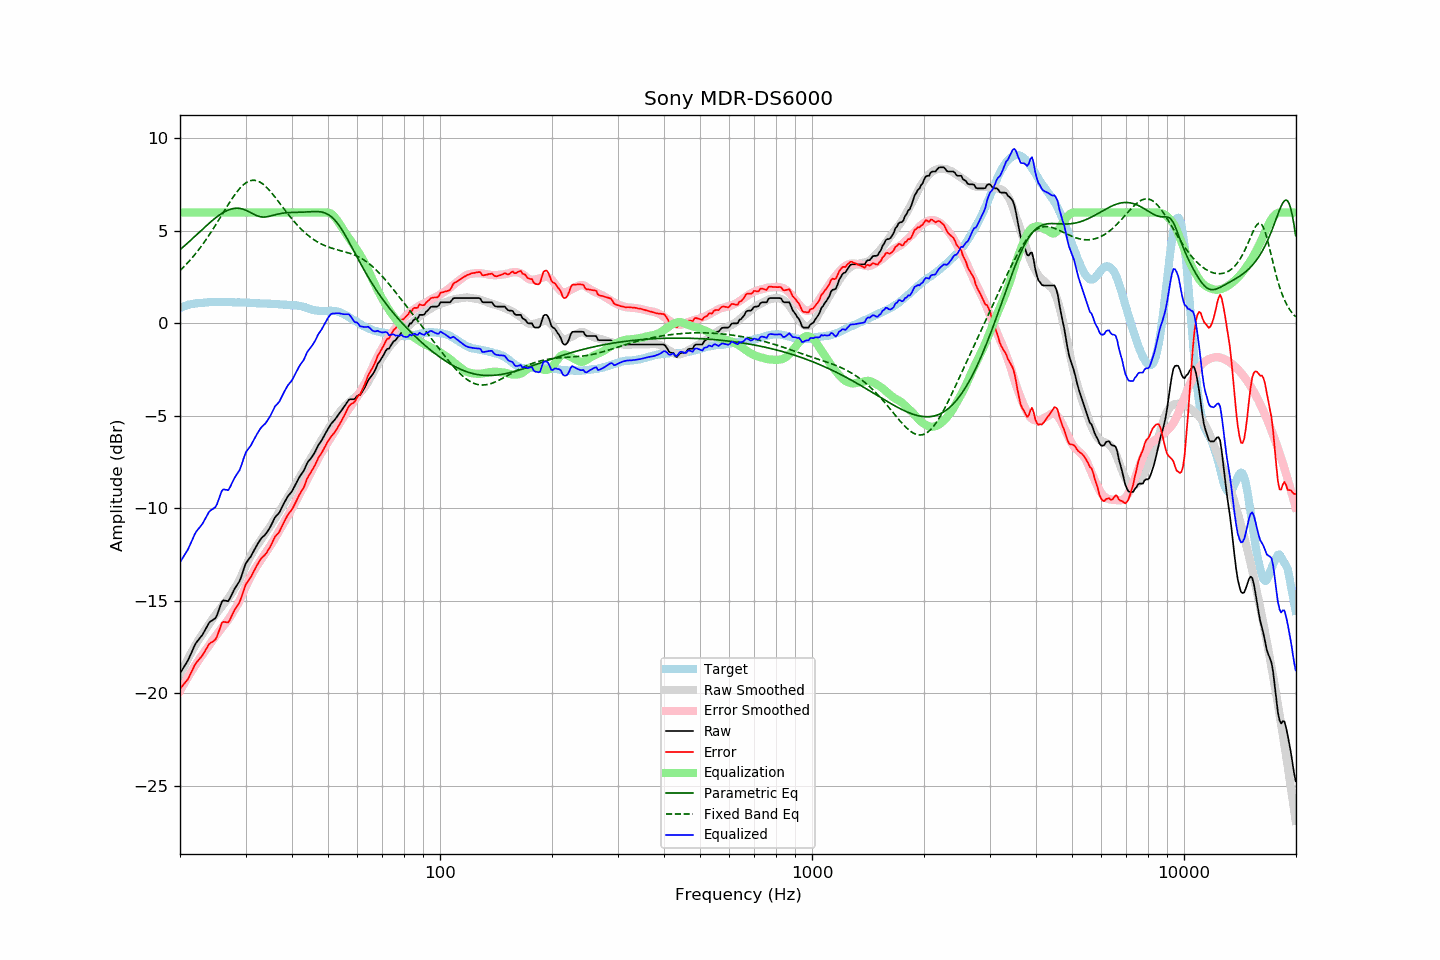

The table this chart was drawn from, first rows:
frequency, raw, error, smoothed, error_smoothed, equalization, parametric_eq, fixed_band_eq, equalized_raw, equalized_smoothed, target
20.00, -18.92, -19.75, -19.00, -19.86, 6.00, 3.98, 2.86, -12.92, -13.00, 0.84
20.20, -18.78, -19.65, -18.82, -19.70, 6.00, 4.06, 2.94, -12.78, -12.82, 0.88
20.40, -18.64, -19.54, -18.64, -19.55, 6.00, 4.13, 3.03, -12.64, -12.64, 0.91
20.61, -18.50, -19.43, -18.46, -19.40, 6.00, 4.21, 3.12, -12.50, -12.46, 0.93
20.81, -18.36, -19.33, -18.29, -19.25, 6.00, 4.29, 3.21, -12.36, -12.29, 0.98
21.02, -18.21, -19.22, -18.12, -19.11, 6.00, 4.37, 3.30, -12.21, -12.12, 1.01
21.23, -18.02, -19.04, -17.95, -18.96, 6.00, 4.45, 3.40, -12.02, -11.95, 1.02
21.44, -17.82, -18.86, -17.79, -18.82, 6.00, 4.53, 3.49, -11.82, -11.79, 1.04
21.66, -17.63, -18.69, -17.64, -18.69, 6.00, 4.61, 3.59, -11.63, -11.64, 1.06
21.87, -17.43, -18.50, -17.48, -18.55, 6.00, 4.69, 3.70, -11.43, -11.48, 1.07
22.09, -17.27, -18.36, -17.33, -18.42, 6.00, 4.77, 3.81, -11.27, -11.33, 1.09
22.31, -17.16, -18.25, -17.19, -18.29, 6.00, 4.85, 3.92, -11.16, -11.19, 1.09
22.54, -17.05, -18.15, -17.04, -18.15, 6.00, 4.93, 4.03, -11.05, -11.04, 1.10
22.76, -16.94, -18.05, -16.90, -18.02, 6.00, 5.01, 4.14, -10.94, -10.90, 1.11
22.99, -16.83, -17.94, -16.78, -17.90, 6.00, 5.10, 4.26, -10.83, -10.78, 1.11
23.22, -16.67, -17.79, -16.66, -17.79, 6.00, 5.18, 4.38, -10.67, -10.66, 1.12
23.45, -16.51, -17.64, -16.54, -17.68, 6.00, 5.25, 4.51, -10.51, -10.54, 1.13
23.69, -16.36, -17.50, -16.41, -17.55, 6.00, 5.33, 4.63, -10.36, -10.41, 1.14
23.92, -16.20, -17.35, -16.28, -17.42, 6.00, 5.41, 4.76, -10.20, -10.28, 1.15
24.16, -16.11, -17.27, -16.14, -17.29, 6.00, 5.48, 4.89, -10.11, -10.14, 1.16
24.40, -16.06, -17.23, -16.01, -17.16, 6.00, 5.56, 5.03, -10.06, -10.01, 1.17
24.65, -16.00, -17.16, -15.88, -17.04, 6.00, 5.63, 5.16, -10.00, -9.88, 1.16
24.89, -15.93, -17.09, -15.76, -16.92, 6.00, 5.70, 5.30, -9.93, -9.76, 1.16
25.14, -15.77, -16.93, -15.64, -16.80, 6.00, 5.77, 5.44, -9.77, -9.64, 1.16
25.39, -15.53, -16.69, -15.53, -16.69, 6.00, 5.83, 5.58, -9.53, -9.53, 1.16
25.65, -15.29, -16.45, -15.41, -16.57, 6.00, 5.89, 5.72, -9.29, -9.41, 1.16
25.91, -15.05, -16.20, -15.30, -16.46, 6.00, 5.95, 5.87, -9.05, -9.30, 1.15
26.16, -14.97, -16.12, -15.19, -16.35, 6.00, 6.00, 6.01, -8.97, -9.19, 1.16
26.43, -14.99, -16.14, -15.09, -16.24, 6.00, 6.05, 6.15, -8.99, -9.09, 1.16
26.69, -15.00, -16.15, -14.98, -16.13, 6.00, 6.09, 6.29, -9.00, -8.98, 1.15
26.96, -15.02, -16.17, -14.86, -16.01, 6.00, 6.13, 6.43, -9.02, -8.86, 1.15
27.23, -14.87, -16.02, -14.73, -15.88, 6.00, 6.16, 6.56, -8.87, -8.73, 1.15
27.50, -14.69, -15.84, -14.60, -15.75, 6.00, 6.19, 6.70, -8.69, -8.60, 1.15
27.77, -14.51, -15.65, -14.46, -15.60, 6.00, 6.21, 6.83, -8.51, -8.46, 1.14
28.05, -14.34, -15.48, -14.32, -15.47, 6.00, 6.22, 6.95, -8.34, -8.32, 1.14
28.33, -14.21, -15.34, -14.18, -15.32, 6.00, 6.23, 7.07, -8.21, -8.18, 1.13
28.62, -14.08, -15.22, -14.03, -15.17, 6.00, 6.23, 7.18, -8.08, -8.03, 1.14
28.90, -13.94, -15.08, -13.86, -15.00, 6.00, 6.22, 7.28, -7.94, -7.86, 1.14
29.19, -13.72, -14.84, -13.67, -14.81, 6.00, 6.20, 7.38, -7.72, -7.67, 1.13
29.48, -13.46, -14.59, -13.48, -14.61, 6.00, 6.18, 7.46, -7.46, -7.48, 1.14
29.78, -13.19, -14.33, -13.28, -14.41, 6.00, 6.15, 7.54, -7.19, -7.28, 1.14
30.08, -12.96, -14.10, -13.09, -14.22, 6.00, 6.12, 7.60, -6.96, -7.09, 1.13
30.38, -12.84, -13.96, -12.91, -14.03, 6.00, 6.08, 7.65, -6.84, -6.91, 1.12
30.68, -12.72, -13.84, -12.74, -13.86, 6.00, 6.03, 7.69, -6.72, -6.74, 1.12
30.99, -12.61, -13.72, -12.57, -13.69, 6.00, 5.99, 7.72, -6.61, -6.57, 1.11
31.30, -12.44, -13.55, -12.41, -13.52, 6.00, 5.94, 7.74, -6.44, -6.41, 1.11
31.61, -12.28, -13.39, -12.26, -13.37, 6.00, 5.90, 7.74, -6.28, -6.26, 1.11
31.93, -12.12, -13.22, -12.12, -13.22, 6.00, 5.86, 7.73, -6.12, -6.12, 1.10
32.24, -11.97, -13.05, -11.99, -13.09, 6.00, 5.82, 7.71, -5.97, -5.99, 1.09
32.57, -11.83, -12.91, -11.87, -12.96, 6.00, 5.79, 7.67, -5.83, -5.87, 1.08
32.89, -11.69, -12.77, -11.74, -12.83, 6.00, 5.77, 7.63, -5.69, -5.74, 1.08
33.22, -11.58, -12.66, -11.62, -12.70, 6.00, 5.76, 7.57, -5.58, -5.62, 1.08
33.55, -11.50, -12.58, -11.49, -12.57, 6.00, 5.75, 7.51, -5.50, -5.49, 1.08
33.89, -11.42, -12.50, -11.36, -12.44, 6.00, 5.75, 7.43, -5.42, -5.36, 1.08
34.23, -11.30, -12.38, -11.23, -12.31, 6.00, 5.77, 7.35, -5.30, -5.23, 1.08
34.57, -11.17, -12.23, -11.11, -12.17, 6.00, 5.78, 7.26, -5.17, -5.11, 1.07
34.92, -11.03, -12.09, -10.98, -12.04, 6.00, 5.80, 7.16, -5.03, -4.98, 1.06
35.27, -10.86, -11.92, -10.85, -11.91, 6.00, 5.82, 7.06, -4.86, -4.85, 1.06
35.62, -10.68, -11.73, -10.71, -11.77, 6.00, 5.85, 6.95, -4.68, -4.71, 1.05
35.97, -10.50, -11.54, -10.57, -11.62, 6.00, 5.87, 6.84, -4.50, -4.57, 1.05
... 635 more rows
